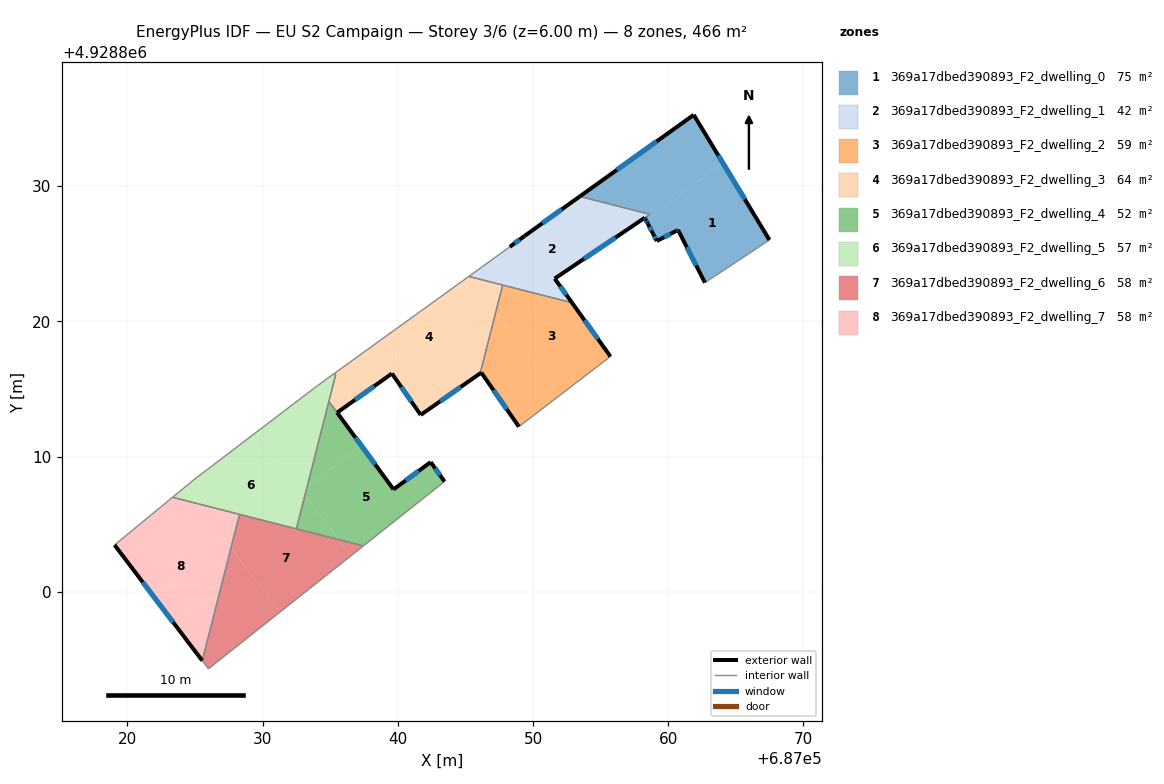
=== STOREY PLAN SPEC (per zone: floor XY polygon, exterior-wall plan segments, windows/doors) ===
zone 1: 369a17dbed390893_F2_dwelling_0  (74.6 m²)
  floor: (687064.03, 4928831.74) (687067.48, 4928826.02) (687062.71, 4928822.86) (687060.72, 4928826.76) (687060.60, 4928826.69) (687059.16, 4928825.94) (687058.89, 4928826.46) (687058.39, 4928827.43)
  floor: (687061.89, 4928835.27) (687064.03, 4928831.74) (687058.39, 4928827.43) (687058.27, 4928827.66) (687058.64, 4928827.92) (687054.81, 4928828.89) (687054.16, 4928829.74)
  floor: (687054.16, 4928829.74) (687054.81, 4928828.89) (687053.46, 4928829.24)
  exterior wall: (687058.47, 4928827.26) – (687058.48, 4928827.25)  [0.0 m]
  exterior wall: (687058.33, 4928827.53) – (687058.47, 4928827.26)  [0.3 m]
    window: (687058.38, 4928827.44) – (687058.43, 4928827.35)  [0.1 m²]
  exterior wall: (687058.27, 4928827.66) – (687058.33, 4928827.53)  [0.2 m]
    window: (687058.29, 4928827.62) – (687058.31, 4928827.57)  [0.1 m²]
  exterior wall: (687061.89, 4928835.27) – (687053.46, 4928829.24)  [10.4 m]
    window: (687059.15, 4928833.31) – (687056.20, 4928831.20)  [3.8 m²]
  exterior wall: (687067.48, 4928826.02) – (687061.89, 4928835.27)  [10.8 m]
    window: (687065.66, 4928829.03) – (687063.71, 4928832.26)  [4.0 m²]
  exterior wall: (687060.72, 4928826.76) – (687062.71, 4928822.86)  [4.4 m]
    window: (687061.37, 4928825.49) – (687062.07, 4928824.13)  [1.6 m²]
  exterior wall: (687060.59, 4928826.69) – (687060.72, 4928826.76)  [0.2 m]
    window: (687060.64, 4928826.71) – (687060.68, 4928826.74)  [0.1 m²]
  exterior wall: (687059.26, 4928826.00) – (687060.59, 4928826.69)  [1.5 m]
    window: (687059.69, 4928826.22) – (687060.16, 4928826.47)  [0.6 m²]
  exterior wall: (687059.16, 4928825.94) – (687059.26, 4928826.00)  [0.1 m]
  exterior wall: (687058.89, 4928826.46) – (687059.16, 4928825.94)  [0.6 m]
    window: (687058.98, 4928826.29) – (687059.07, 4928826.11)  [0.2 m²]
  exterior wall: (687058.48, 4928827.25) – (687058.89, 4928826.46)  [0.9 m]
    window: (687058.61, 4928826.99) – (687058.76, 4928826.71)  [0.3 m²]
  interior walls: 3
zone 2: 369a17dbed390893_F2_dwelling_1  (42.0 m²)
  floor: (687054.81, 4928828.90) (687056.60, 4928826.54) (687051.61, 4928823.16) (687052.88, 4928821.38) (687045.25, 4928823.32) (687048.29, 4928825.51) (687049.36, 4928826.30) (687053.46, 4928829.24)
  floor: (687058.64, 4928827.92) (687056.60, 4928826.54) (687054.81, 4928828.89)
  exterior wall: (687049.36, 4928826.30) – (687048.29, 4928825.51)  [1.3 m]
    window: (687049.01, 4928826.05) – (687048.63, 4928825.77)  [0.5 m²]
  exterior wall: (687053.46, 4928829.24) – (687049.36, 4928826.30)  [5.0 m]
    window: (687052.12, 4928828.28) – (687050.69, 4928827.26)  [1.8 m²]
  exterior wall: (687052.88, 4928821.38) – (687051.61, 4928823.16)  [2.2 m]
    window: (687052.47, 4928821.96) – (687052.02, 4928822.58)  [0.8 m²]
  exterior wall: (687051.61, 4928823.16) – (687058.27, 4928827.66)  [8.0 m]
    window: (687053.77, 4928824.63) – (687056.10, 4928826.20)  [2.9 m²]
  interior walls: 5
zone 3: 369a17dbed390893_F2_dwelling_2  (59.3 m²)
  floor: (687047.53, 4928820.29) (687051.95, 4928814.51) (687048.96, 4928812.21) (687046.18, 4928816.21) (687046.09, 4928816.15) (687047.05, 4928819.93)
  floor: (687052.88, 4928821.38) (687055.73, 4928817.40) (687051.95, 4928814.51) (687047.24, 4928820.67) (687047.76, 4928822.69)
  floor: (687047.24, 4928820.67) (687047.53, 4928820.29) (687047.05, 4928819.93)
  exterior wall: (687046.18, 4928816.21) – (687048.96, 4928812.21)  [4.9 m]
    window: (687047.08, 4928814.91) – (687048.05, 4928813.51)  [1.8 m²]
  exterior wall: (687046.09, 4928816.15) – (687046.18, 4928816.21)  [0.1 m]
  exterior wall: (687055.73, 4928817.40) – (687052.88, 4928821.38)  [4.9 m]
    window: (687054.80, 4928818.70) – (687053.81, 4928820.09)  [1.8 m²]
  interior walls: 3
zone 4: 369a17dbed390893_F2_dwelling_3  (64.2 m²)
  floor: (687045.23, 4928823.31) (687047.24, 4928820.67) (687047.05, 4928819.93) (687040.45, 4928814.88) (687039.57, 4928816.14) (687038.21, 4928815.17) (687036.70, 4928817.15)
  floor: (687047.05, 4928819.93) (687046.09, 4928816.15) (687041.70, 4928813.08) (687040.45, 4928814.88)
  floor: (687047.76, 4928822.69) (687047.24, 4928820.67) (687045.23, 4928823.31) (687045.25, 4928823.32)
  floor: (687036.70, 4928817.15) (687038.21, 4928815.17) (687035.52, 4928813.25) (687034.91, 4928814.08) (687035.41, 4928816.06) (687035.25, 4928816.10)
  exterior wall: (687041.70, 4928813.08) – (687046.09, 4928816.15)  [5.4 m]
    window: (687043.13, 4928814.08) – (687044.66, 4928815.16)  [2.0 m²]
  exterior wall: (687039.57, 4928816.14) – (687041.70, 4928813.08)  [3.7 m]
    window: (687040.26, 4928815.15) – (687041.00, 4928814.08)  [1.4 m²]
  exterior wall: (687035.52, 4928813.25) – (687039.57, 4928816.14)  [5.0 m]
    window: (687036.83, 4928814.19) – (687038.25, 4928815.20)  [1.8 m²]
  interior walls: 6
zone 5: 369a17dbed390893_F2_dwelling_4  (52.3 m²)
  floor: (687042.44, 4928809.59) (687043.46, 4928808.15) (687037.46, 4928803.39) (687035.66, 4928803.85) (687033.14, 4928807.15) (687033.29, 4928807.74) (687037.30, 4928810.81) (687039.69, 4928807.57)
  floor: (687034.90, 4928814.08) (687037.30, 4928810.81) (687033.29, 4928807.74)
  floor: (687033.14, 4928807.15) (687035.66, 4928803.85) (687032.50, 4928804.66)
  exterior wall: (687042.44, 4928809.59) – (687039.69, 4928807.57)  [3.4 m]
    window: (687041.54, 4928808.94) – (687040.58, 4928808.23)  [1.3 m²]
  exterior wall: (687043.46, 4928808.15) – (687042.44, 4928809.59)  [1.8 m]
    window: (687043.12, 4928808.62) – (687042.77, 4928809.12)  [0.6 m²]
  exterior wall: (687039.69, 4928807.57) – (687035.52, 4928813.25)  [7.0 m]
    window: (687038.33, 4928809.42) – (687036.87, 4928811.41)  [2.6 m²]
  interior walls: 4
zone 6: 369a17dbed390893_F2_dwelling_5  (57.3 m²)
  floor: (687035.41, 4928816.06) (687033.29, 4928807.74) (687032.91, 4928807.45) (687029.56, 4928811.82) (687034.06, 4928815.24) (687035.25, 4928816.10)
  floor: (687029.56, 4928811.82) (687033.14, 4928807.15) (687032.50, 4928804.66) (687025.15, 4928806.53) (687024.24, 4928807.73) (687024.88, 4928808.25)
  floor: (687033.29, 4928807.74) (687033.14, 4928807.15) (687032.91, 4928807.45)
  floor: (687024.24, 4928807.73) (687025.15, 4928806.53) (687023.34, 4928806.99)
  interior walls: 8
zone 7: 369a17dbed390893_F2_dwelling_6  (58.3 m²)
  floor: (687035.66, 4928803.85) (687036.55, 4928802.68) (687031.29, 4928798.50) (687027.66, 4928803.25) (687028.30, 4928805.73)
  floor: (687027.66, 4928803.25) (687031.29, 4928798.50) (687026.00, 4928794.30) (687025.54, 4928794.91)
  floor: (687037.46, 4928803.39) (687036.55, 4928802.68) (687035.66, 4928803.85)
  interior walls: 5
zone 8: 369a17dbed390893_F2_dwelling_7  (58.3 m²)
  floor: (687025.15, 4928806.53) (687027.66, 4928803.25) (687025.54, 4928794.91) (687025.48, 4928794.99) (687019.06, 4928803.46) (687023.34, 4928806.99)
  floor: (687028.30, 4928805.73) (687027.66, 4928803.25) (687025.15, 4928806.53)
  exterior wall: (687025.48, 4928794.99) – (687025.54, 4928794.91)  [0.1 m]
  exterior wall: (687019.06, 4928803.46) – (687025.48, 4928794.99)  [10.6 m]
    window: (687021.14, 4928800.71) – (687023.39, 4928797.75)  [3.9 m²]
  interior walls: 3

=== DERIVED (storey summary) ===
Building: EU S2 Campaign
Storey: 3 of 6  (floor level z = 6.00 m)
Storey gross floor area: 466.4 m²
Zones on this storey: 8
  - 369a17dbed390893_F2_dwelling_0: floor 74.6 m²; exterior wall 29.3 m (87.8 m²); 9 window(s) 10.7 m²; WWR 12.2%
  - 369a17dbed390893_F2_dwelling_1: floor 42.0 m²; exterior wall 16.6 m (49.8 m²); 4 window(s) 6.1 m²; WWR 12.2%
  - 369a17dbed390893_F2_dwelling_2: floor 59.3 m²; exterior wall 9.9 m (29.6 m²); 2 window(s) 3.6 m²; WWR 12.1%
  - 369a17dbed390893_F2_dwelling_3: floor 64.2 m²; exterior wall 14.1 m (42.2 m²); 3 window(s) 5.2 m²; WWR 12.2%
  - 369a17dbed390893_F2_dwelling_4: floor 52.3 m²; exterior wall 12.2 m (36.7 m²); 3 window(s) 4.5 m²; WWR 12.2%
  - 369a17dbed390893_F2_dwelling_5: floor 57.3 m²
  - 369a17dbed390893_F2_dwelling_6: floor 58.3 m²
  - 369a17dbed390893_F2_dwelling_7: floor 58.3 m²; exterior wall 10.7 m (32.2 m²); 1 window(s) 3.9 m²; WWR 12.1%
Zone adjacency (shared interzone walls):
  - 369a17dbed390893_F2_dwelling_0 ↔ 369a17dbed390893_F2_dwelling_1
  - 369a17dbed390893_F2_dwelling_1 ↔ 369a17dbed390893_F2_dwelling_2
  - 369a17dbed390893_F2_dwelling_1 ↔ 369a17dbed390893_F2_dwelling_3
  - 369a17dbed390893_F2_dwelling_2 ↔ 369a17dbed390893_F2_dwelling_3
  - 369a17dbed390893_F2_dwelling_3 ↔ 369a17dbed390893_F2_dwelling_4
  - 369a17dbed390893_F2_dwelling_3 ↔ 369a17dbed390893_F2_dwelling_5
  - 369a17dbed390893_F2_dwelling_4 ↔ 369a17dbed390893_F2_dwelling_5
  - 369a17dbed390893_F2_dwelling_4 ↔ 369a17dbed390893_F2_dwelling_6
  - 369a17dbed390893_F2_dwelling_5 ↔ 369a17dbed390893_F2_dwelling_6
  - 369a17dbed390893_F2_dwelling_5 ↔ 369a17dbed390893_F2_dwelling_7
  - 369a17dbed390893_F2_dwelling_6 ↔ 369a17dbed390893_F2_dwelling_7